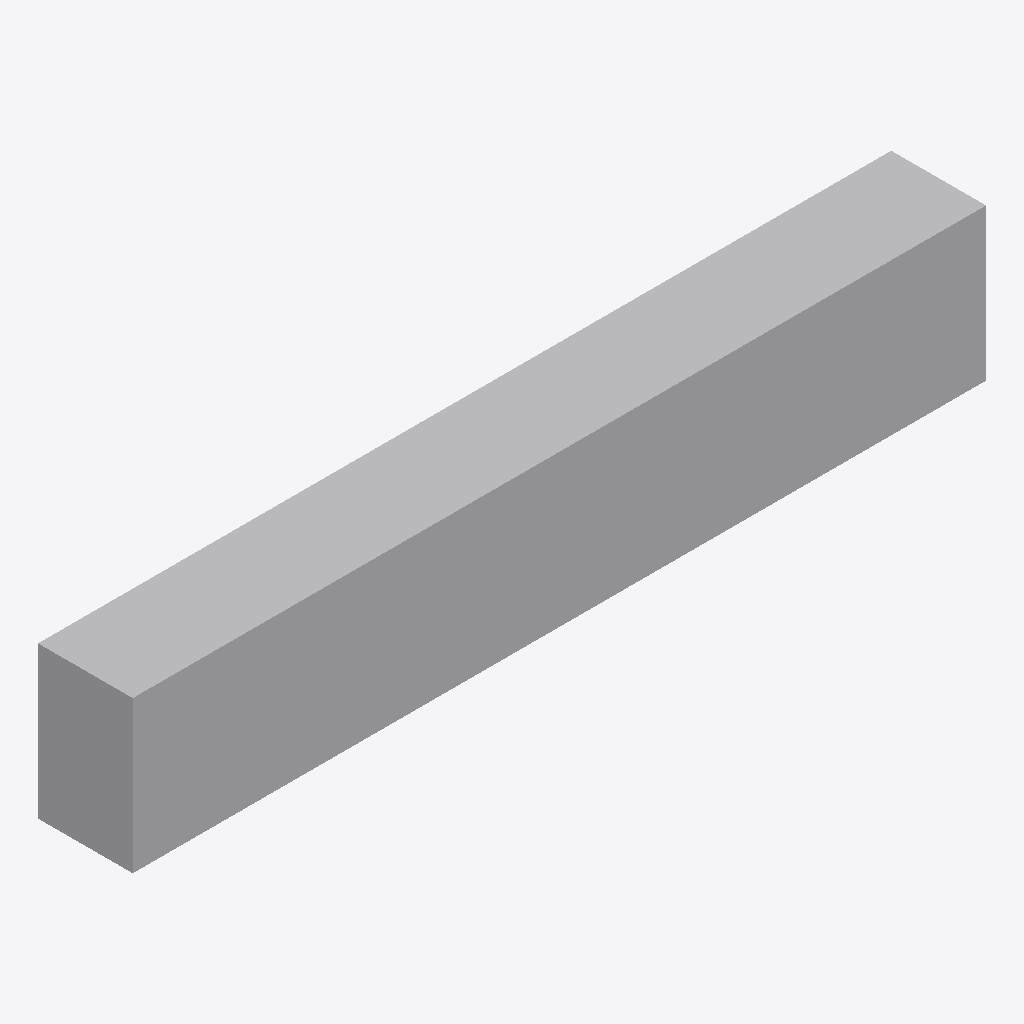
Isometric view of an IFC building model (IFC-SPF (STEP), schema IFC4, length unit metre), seen from the south-west, elements coloured by IFC class: 1 other element (light grey).
Extent 4.5 m × 0.5 m × 0.8 m (x, y, z). Storeys (1): EG at 0.00 m. Elements (1): 1 IfcFurniture.

HEADER;
FILE_DESCRIPTION(('ViewDefinition[DesignTransferView]'),'2;1');
FILE_NAME('/dev/null','2026-11-18T07:31:32+01:00',(''),(''),'IfcOpenShell 0.8.5','IfcOpenShell 0.8.5','Nobody');
FILE_SCHEMA(('IFC4'));
ENDSEC;
DATA;
#6=IFCPROJECT('0XWWwtkWnAKBh8pT0OzgIi',#5,'preview-stuhlreihe',$,$,$,$,(#15),#10);
#18=IFCSITE('02pkvObNvD2wB9FTgpT5Mr',#17,'Site',$,$,#29,$,$,$,$,$,$,$,$);
#20=IFCBUILDING('3yHCL0c05BlQ5uNU_RhFef',#19,'Building',$,$,#34,$,$,$,$,$,$);
#36=IFCBUILDINGSTOREY('0q_m_BkS97yQViEBeMzcyH',#35,'EG',$,$,#43,$,$,$,0.0);
#58=IFCFURNITURE('3HmiAXkgbBAwaSFMvH8r$o',#57,'Stuhlreihe',$,$,#72,#65,$,.CHAIR.);
ENDSEC;
